Photos from the image-classification dataset "初赛数据集包含训练集和测试集输入" in the GitHub repository LDT-von/ihc-virtual-stain. Its 3 classes are: DAPI, HLA-DR, Vimentin.

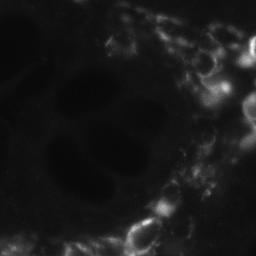
Label: Vimentin

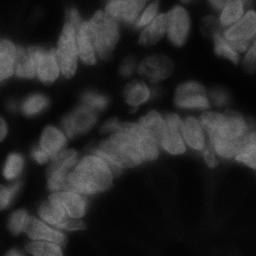
Label: DAPI

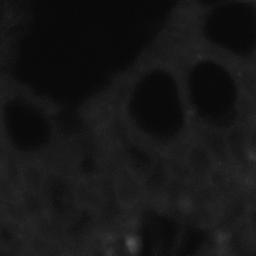
Label: HLA-DR

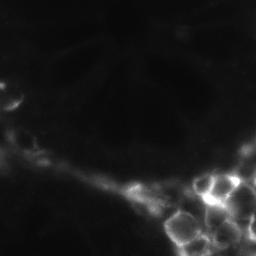
Label: Vimentin

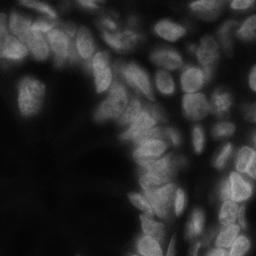
Label: DAPI

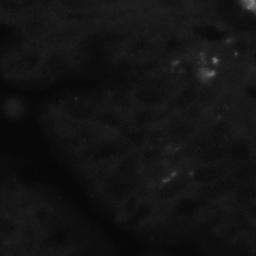
Label: HLA-DR
